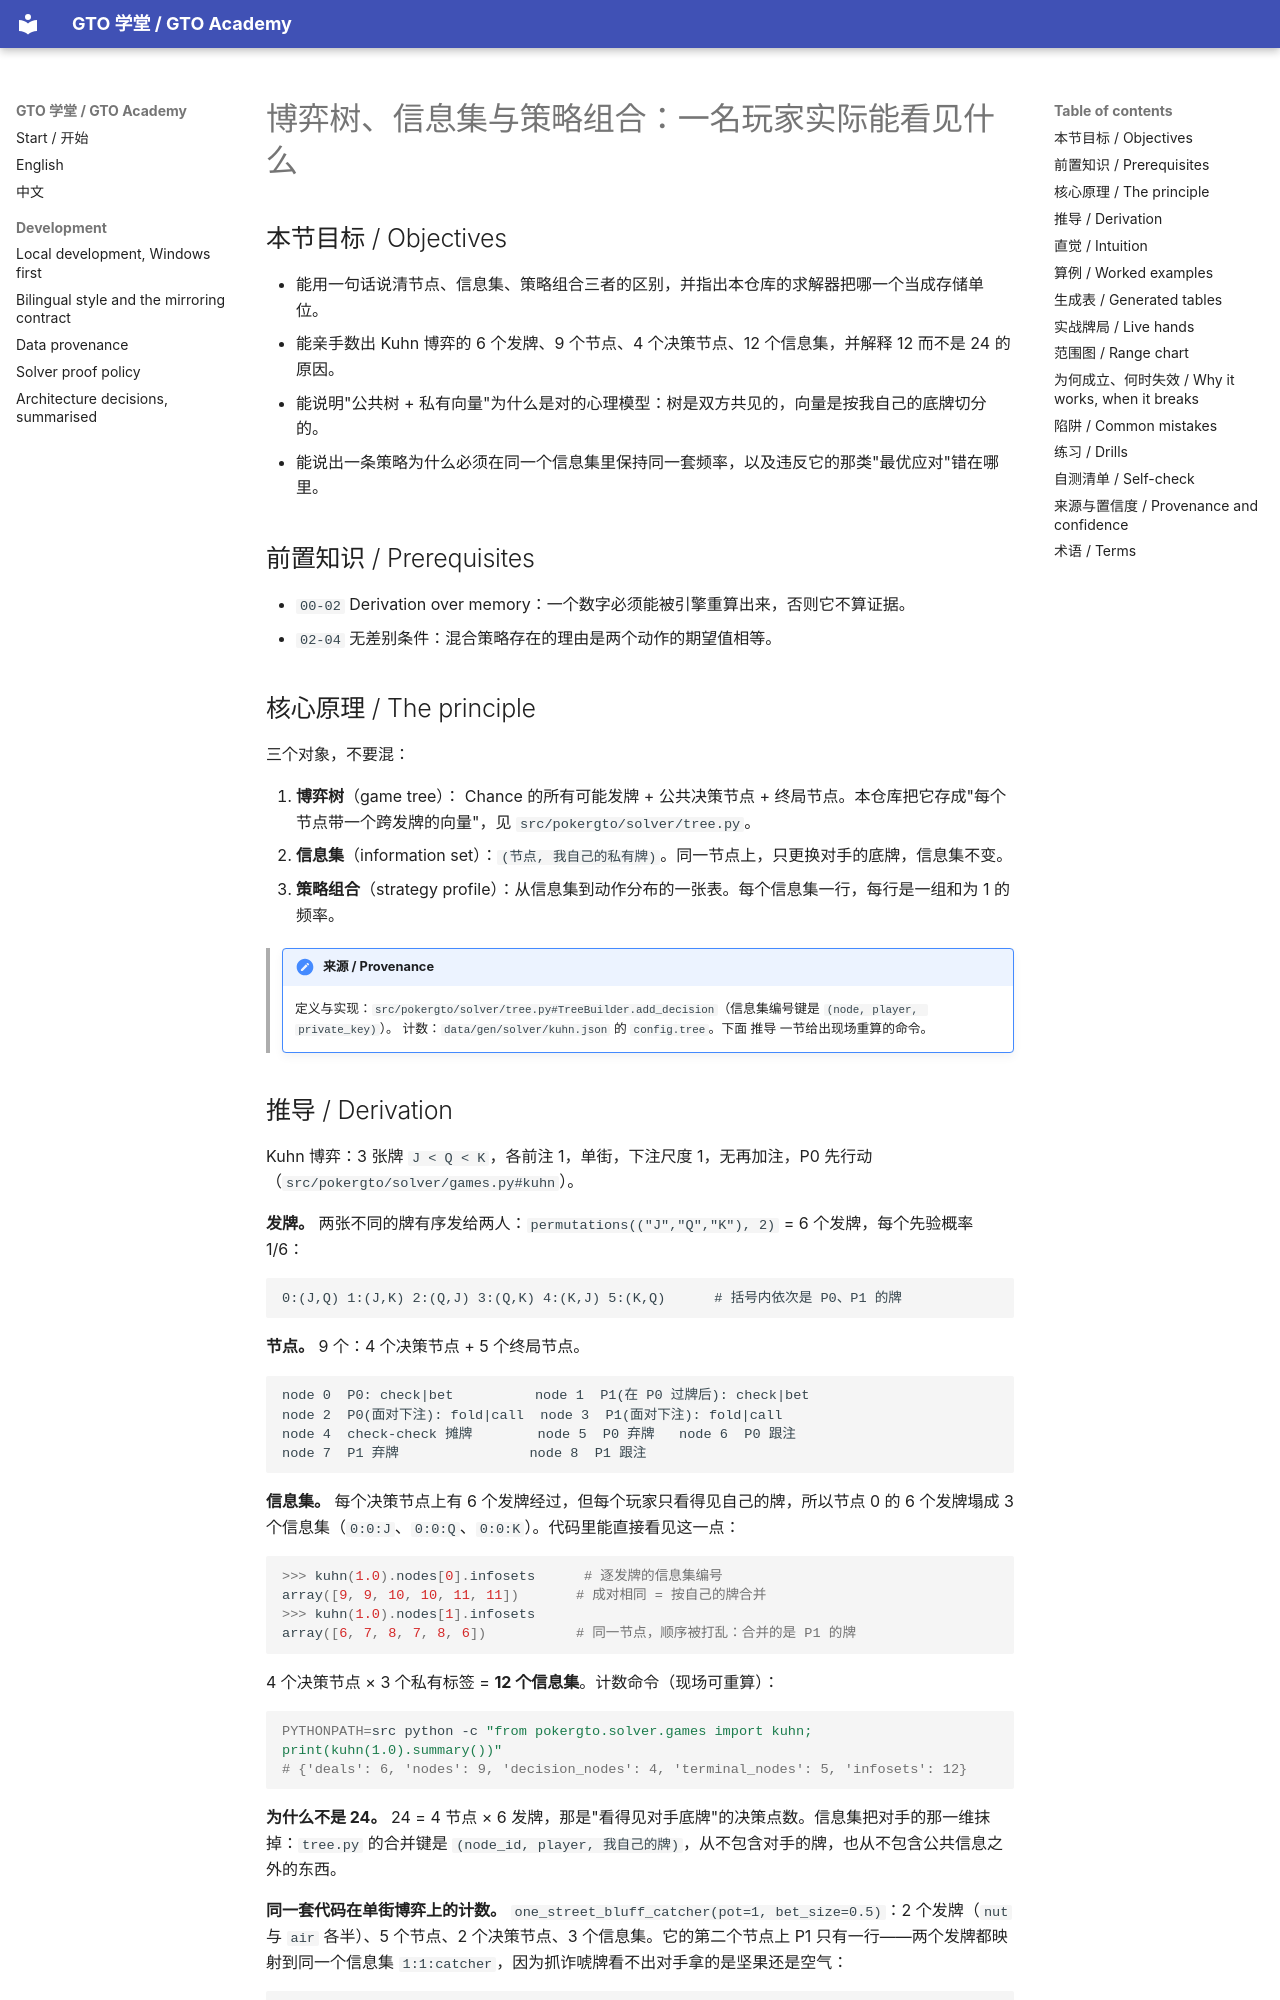

repository: RolandHuang17/texaspokerlearning · page: zh/08-toy-solvers/game-trees-infosets-strategies/index.html · generator: mkdocs

# 博弈树、信息集与策略组合：一名玩家实际能看见什么

<!-- hands: 2 -->
<!-- terms: game-tree, information-set, strategy-profile, mixed-strategy, solver, generated-artifact, determinism, combos, hand-class, range -->

## 本节目标 / Objectives

- 能用一句话说清节点、信息集、策略组合三者的区别，并指出本仓库的求解器把哪一个当成存储单位。
- 能亲手数出 Kuhn 博弈的 6 个发牌、9 个节点、4 个决策节点、12 个信息集，并解释 12 而不是 24 的原因。
- 能说明"公共树 + 私有向量"为什么是对的心理模型：树是双方共见的，向量是按我自己的底牌切分的。
- 能说出一条策略为什么必须在同一个信息集里保持同一套频率，以及违反它的那类"最优应对"错在哪里。

## 前置知识 / Prerequisites

- `00-02` Derivation over memory：一个数字必须能被引擎重算出来，否则它不算证据。
- `02-04` 无差别条件：混合策略存在的理由是两个动作的期望值相等。

## 核心原理 / The principle

三个对象，不要混：

1. **博弈树**（game tree）： Chance 的所有可能发牌 + 公共决策节点 + 终局节点。本仓库把它存成"每个节点带一个跨发牌的向量"，见 `src/pokergto/solver/tree.py`。
2. **信息集**（information set）：`(节点, 我自己的私有牌)`。同一节点上，只更换对手的底牌，信息集不变。
3. **策略组合**（strategy profile）：从信息集到动作分布的一张表。每个信息集一行，每行是一组和为 1 的频率。

<!-- provenance: kind=derived verified=true -->
> !!! note "来源 / Provenance"
>     定义与实现：`src/pokergto/solver/tree.py#TreeBuilder.add_decision`（信息集编号键是 `(node, player, private_key)`）。
>     计数：`data/gen/solver/kuhn.json` 的 `config.tree`。下面 推导 一节给出现场重算的命令。

## 推导 / Derivation

Kuhn 博弈：3 张牌 `J < Q < K`，各前注 1，单街，下注尺度 1，无再加注，P0 先行动（`src/pokergto/solver/games.py#kuhn`）。

**发牌。** 两张不同的牌有序发给两人：`permutations(("J","Q","K"), 2)` = 6 个发牌，每个先验概率 1/6：

```
0:(J,Q) 1:(J,K) 2:(Q,J) 3:(Q,K) 4:(K,J) 5:(K,Q)      # 括号内依次是 P0、P1 的牌
```

**节点。** 9 个：4 个决策节点 + 5 个终局节点。

```
node 0  P0: check|bet          node 1  P1(在 P0 过牌后): check|bet
node 2  P0(面对下注): fold|call  node 3  P1(面对下注): fold|call
node 4  check-check 摊牌        node 5  P0 弃牌   node 6  P0 跟注
node 7  P1 弃牌                node 8  P1 跟注
```

**信息集。** 每个决策节点上有 6 个发牌经过，但每个玩家只看得见自己的牌，所以节点 0 的 6 个发牌塌成 3 个信息集（`0:0:J`、`0:0:Q`、`0:0:K`）。代码里能直接看见这一点：

```python
>>> kuhn(1.0).nodes[0].infosets      # 逐发牌的信息集编号
array([9, 9, 10, 10, 11, 11])       # 成对相同 = 按自己的牌合并
>>> kuhn(1.0).nodes[1].infosets
array([6, 7, 8, 7, 8, 6])           # 同一节点，顺序被打乱：合并的是 P1 的牌
```

4 个决策节点 × 3 个私有标签 = **12 个信息集**。计数命令（现场可重算）：

```bash
PYTHONPATH=src python -c "from pokergto.solver.games import kuhn; print(kuhn(1.0).summary())"
# {'deals': 6, 'nodes': 9, 'decision_nodes': 4, 'terminal_nodes': 5, 'infosets': 12}
```

**为什么不是 24。** 24 = 4 节点 × 6 发牌，那是"看得见对手底牌"的决策点数。信息集把对手的那一维抹掉：`tree.py` 的合并键是 `(node_id, player, 我自己的牌)`，从不包含对手的牌，也从不包含公共信息之外的东西。

**同一套代码在单街博弈上的计数。** `one_street_bluff_catcher(pot=1, bet_size=0.5)`：2 个发牌（`nut` 与 `air` 各半）、5 个节点、2 个决策节点、3 个信息集。它的第二个节点上 P1 只有一行——两个发牌都映射到同一个信息集 `1:1:catcher`，因为抓诈唬牌看不出对手拿的是坚果还是空气：

```bash
PYTHONPATH=src python -c "from pokergto.solver.games import one_street_bluff_catcher as g; print(g(1.0,0.5).summary())"
# {'deals': 2, 'nodes': 5, 'decision_nodes': 2, 'terminal_nodes': 3, 'infosets': 3}
```
